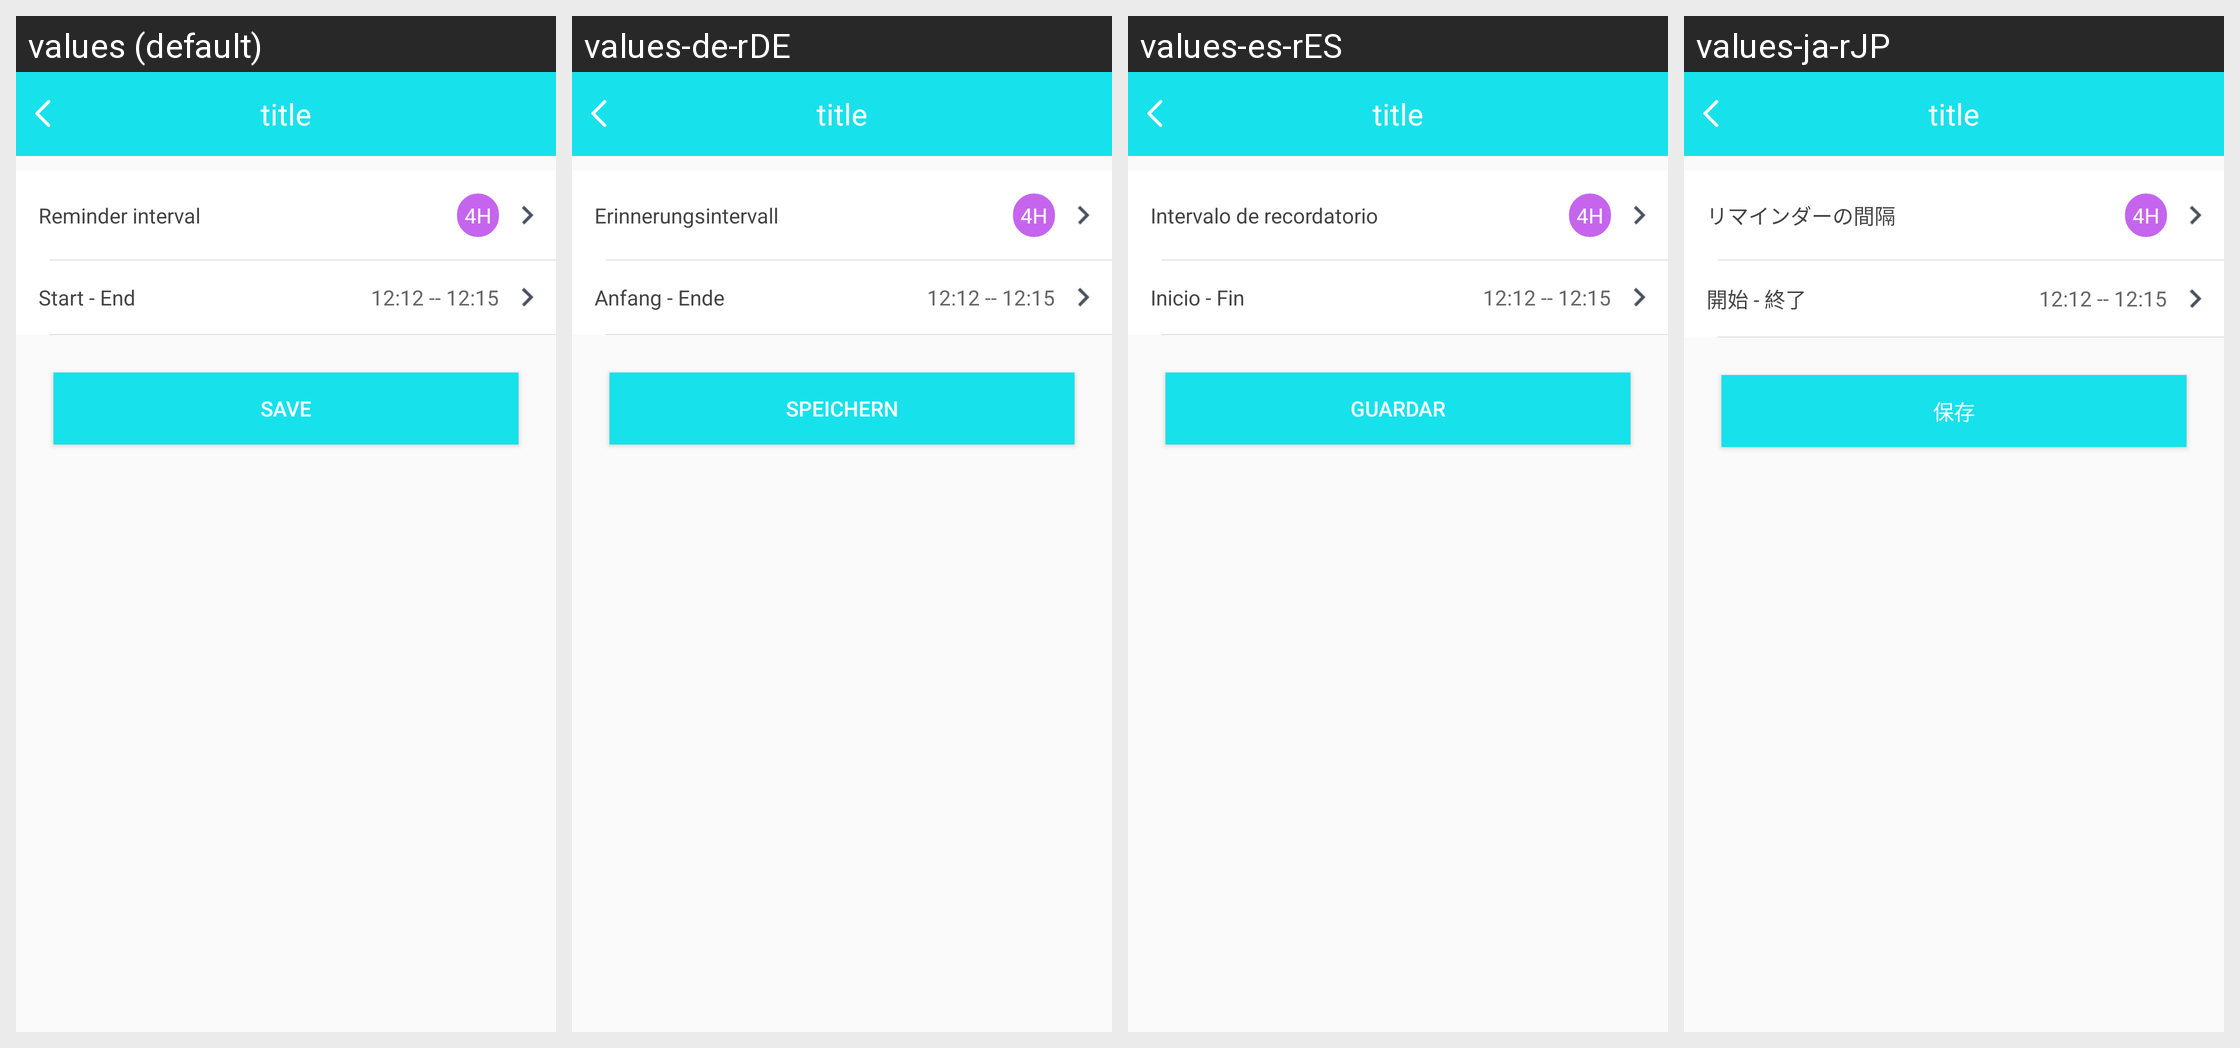

The same Android screen rendered under several of its app's locales, left to right. List the strings drawn on it with the default value and each locale's translation.
Android screen res/layout/activity_shock_detailed.xml rendered under 4 locales, left to right: values (default), values-de-rDE, values-es-rES, values-ja-rJP. Device: Nexus 5 (rendered at 1080×1920; each locale shown at half size, 540×960, under a caption strip naming it); theme BAppTheme.
Other locales in the repository, not shown: values-en, values-fr-rBE, values-fr-rCA, values-fr-rFR, values-it-rCH, values-it-rIT, values-ko-rKR, values-pt-rBR, values-ru-rRU, values-vi-rVN, values-zh-rCN, values-zh-rHK, values-zh-rTW.
Strings drawn on this screen, with the default value and each locale's value (text and hints the layout hard-codes, and strings that could not be matched under every locale, appear in the picture but are not listed):

string_reminding_times
  values: Reminder interval
  values-de-rDE: Erinnerungsintervall
  values-es-rES: Intervalo de recordatorio
  values-ja-rJP: リマインダーの間隔

string_reminding_start_end_times
  values: Start - End
  values-de-rDE: Anfang - Ende
  values-es-rES: Inicio - Fin
  values-ja-rJP: 開始 - 終了

save
  values: save
  values-de-rDE: Speichern
  values-es-rES: Guardar
  values-ja-rJP: 保存
